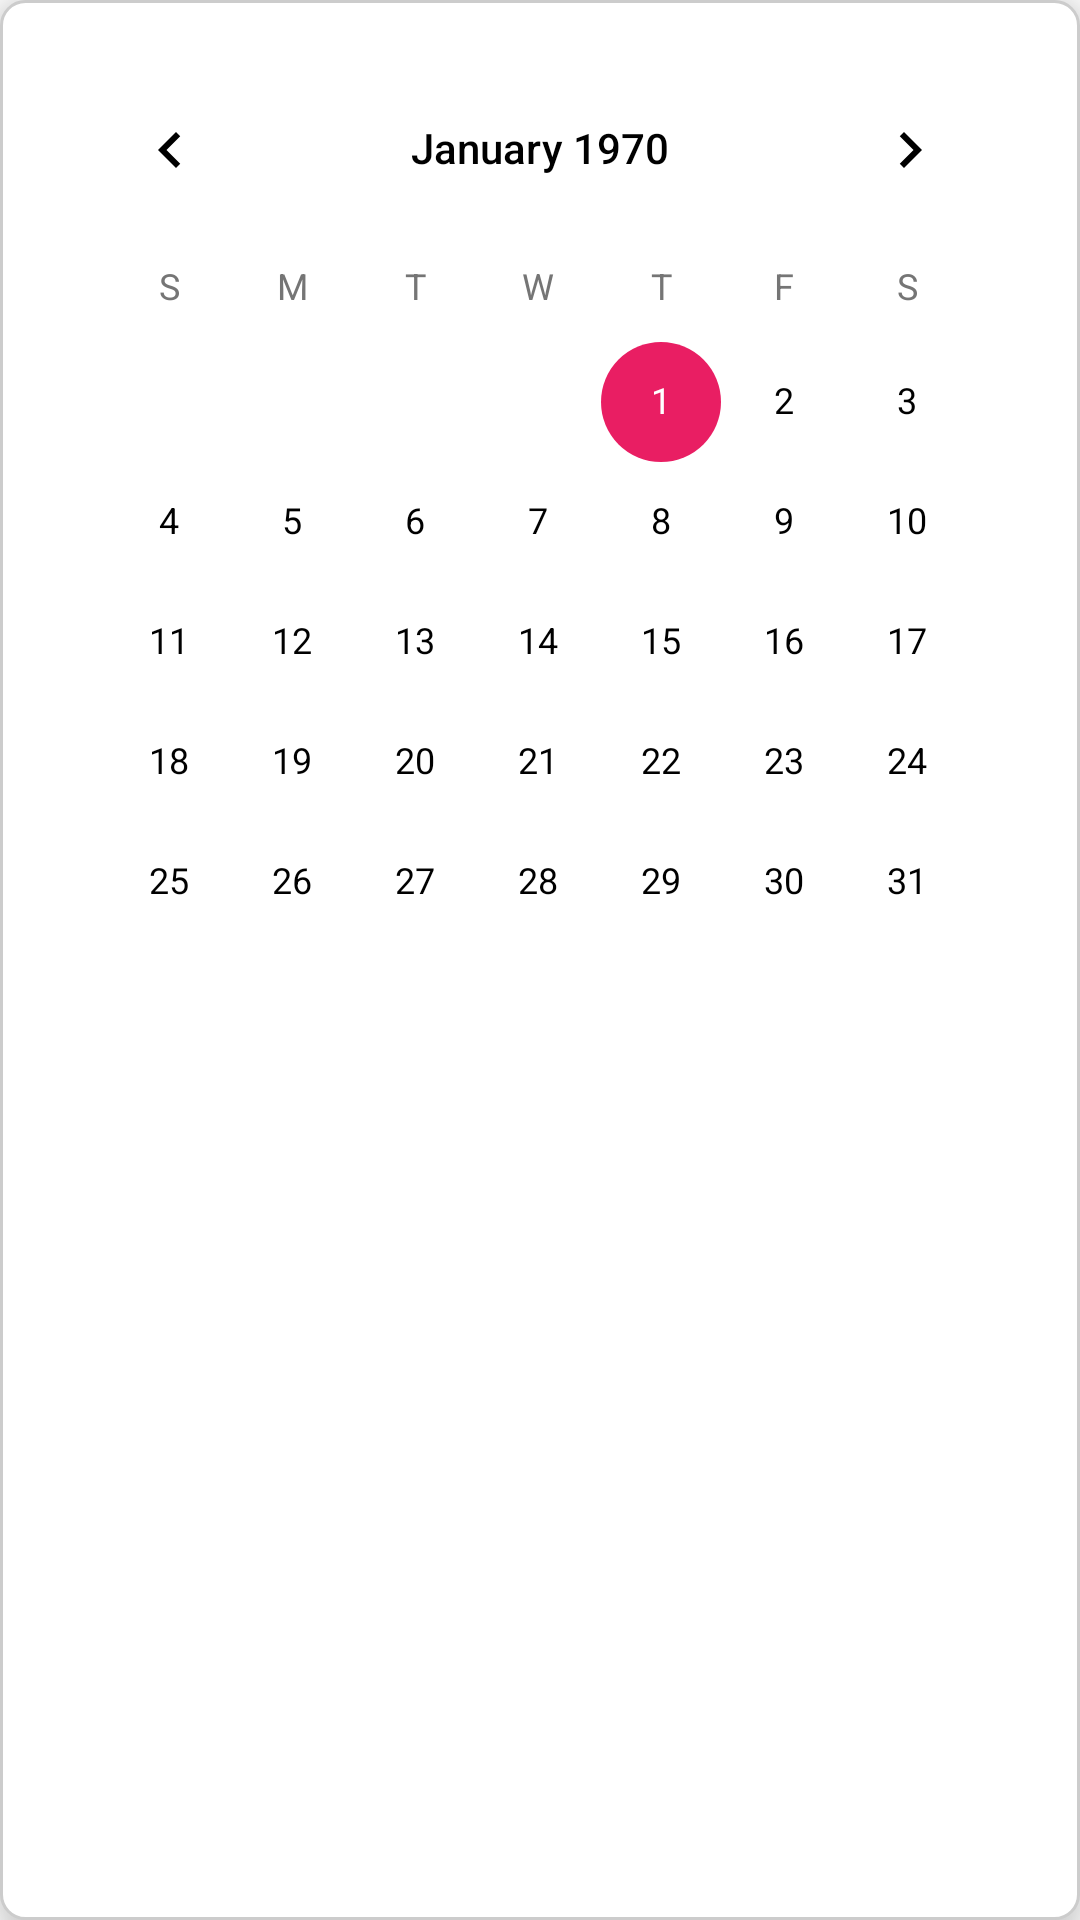

Reconstruct the res/layout file that produces this screen, plus the resources it refers to.
<!-- AndroidManifest.xml: application theme AppTheme -->
<!-- res/layout/popup_calendar.xml -->
<?xml version="1.0" encoding="utf-8"?>
<LinearLayout xmlns:android="http://schemas.android.com/apk/res/android"
    android:layout_width="wrap_content"
    android:layout_height="wrap_content"
    android:orientation="vertical"
    android:background="@drawable/popup_background"
    android:padding="16dp"
    android:elevation="10dp">

    <CalendarView
        android:id="@+id/popupCalendarView"
        android:layout_width="wrap_content"
        android:layout_height="wrap_content" />
</LinearLayout>
<!-- resources referenced by this layout -->
<resources>
  <!-- drawable popup_background (drawable) -->
  <?xml version="1.0" encoding="utf-8"?>
  <shape xmlns:android="http://schemas.android.com/apk/res/android">
      <solid android:color="#FFFFFF" /> 
      <corners android:radius="8dp" />
      <stroke android:width="1dp" android:color="#CCCCCC" />
  </shape>
  <style name="AppTheme" parent="Theme.MaterialComponents.DayNight.NoActionBar">
          
          <item name="colorPrimary">@color/accent_500</item>
          <item name="colorPrimaryVariant">@color/accent_500</item>
          <item name="colorSecondary">@color/colorPrimary</item>
          <item name="colorSurface">@color/white</item>
          <item name="colorError">@color/red</item>
          <item name="android:textColorPrimary">@color/black</item>
          <item name="android:textColorSecondary">@color/grey</item>
          <item name="colorOnPrimary">#FFFFFF</item>
          <item name="android:statusBarColor">@color/green_theme</item>
  
          
          <item name="materialButtonStyle">@style/Widget.MyApp.Button</item>
  
          
          <item name="textInputStyle">@style/Widget.MyApp.TextInput</item>
  
          
  
          
          <item name="shapeAppearanceSmallComponent">@style/ShapeAppearance.MyApp.RoundedCorners</item>
          <item name="shapeAppearanceMediumComponent">@style/ShapeAppearance.MyApp.RoundedCorners</item>
          <item name="shapeAppearanceLargeComponent">@style/ShapeAppearance.MyApp.RoundedCorners</item>
      </style>
  <color name="accent_500">#E91E63</color>
  <color name="colorPrimary">@color/accent_500</color>
  <color name="white">#FFFFFF</color>
  <color name="red">#FF6F6F</color>
  <color name="black">#000000</color>
  <color name="grey">#757575</color>
  <color name="green_theme">#b4c6bf</color>
  <style name="Widget.MyApp.Button" parent="Widget.MaterialComponents.Button">
          <item name="backgroundTint">@color/green_theme</item>
          <item name="android:textColor">?attr/colorOnPrimary</item>
          <item name="cornerRadius">16dp</item>
          <item name="android:textAllCaps">false</item>
  
      </style>
  <style name="Widget.MyApp.TextInput" parent="Widget.MaterialComponents.TextInputLayout.FilledBox">
          <item name="boxBackgroundColor">@color/white</item>
          <item name="boxStrokeColor">@color/blue</item>
          <item name="boxCornerRadiusTopStart">12dp</item>
          <item name="boxCornerRadiusTopEnd">12dp</item>
          <item name="boxCornerRadiusBottomStart">12dp</item>
          <item name="boxCornerRadiusBottomEnd">12dp</item>
          <item name="android:textColorHint">@color/grey</item>
      </style>
  <style name="ShapeAppearance.MyApp.RoundedCorners" parent="ShapeAppearance.MaterialComponents.MediumComponent">
          <item name="cornerFamily">rounded</item>
          <item name="cornerSize">12dp</item>
      </style>
  <color name="blue">#2196F3</color>
</resources>
